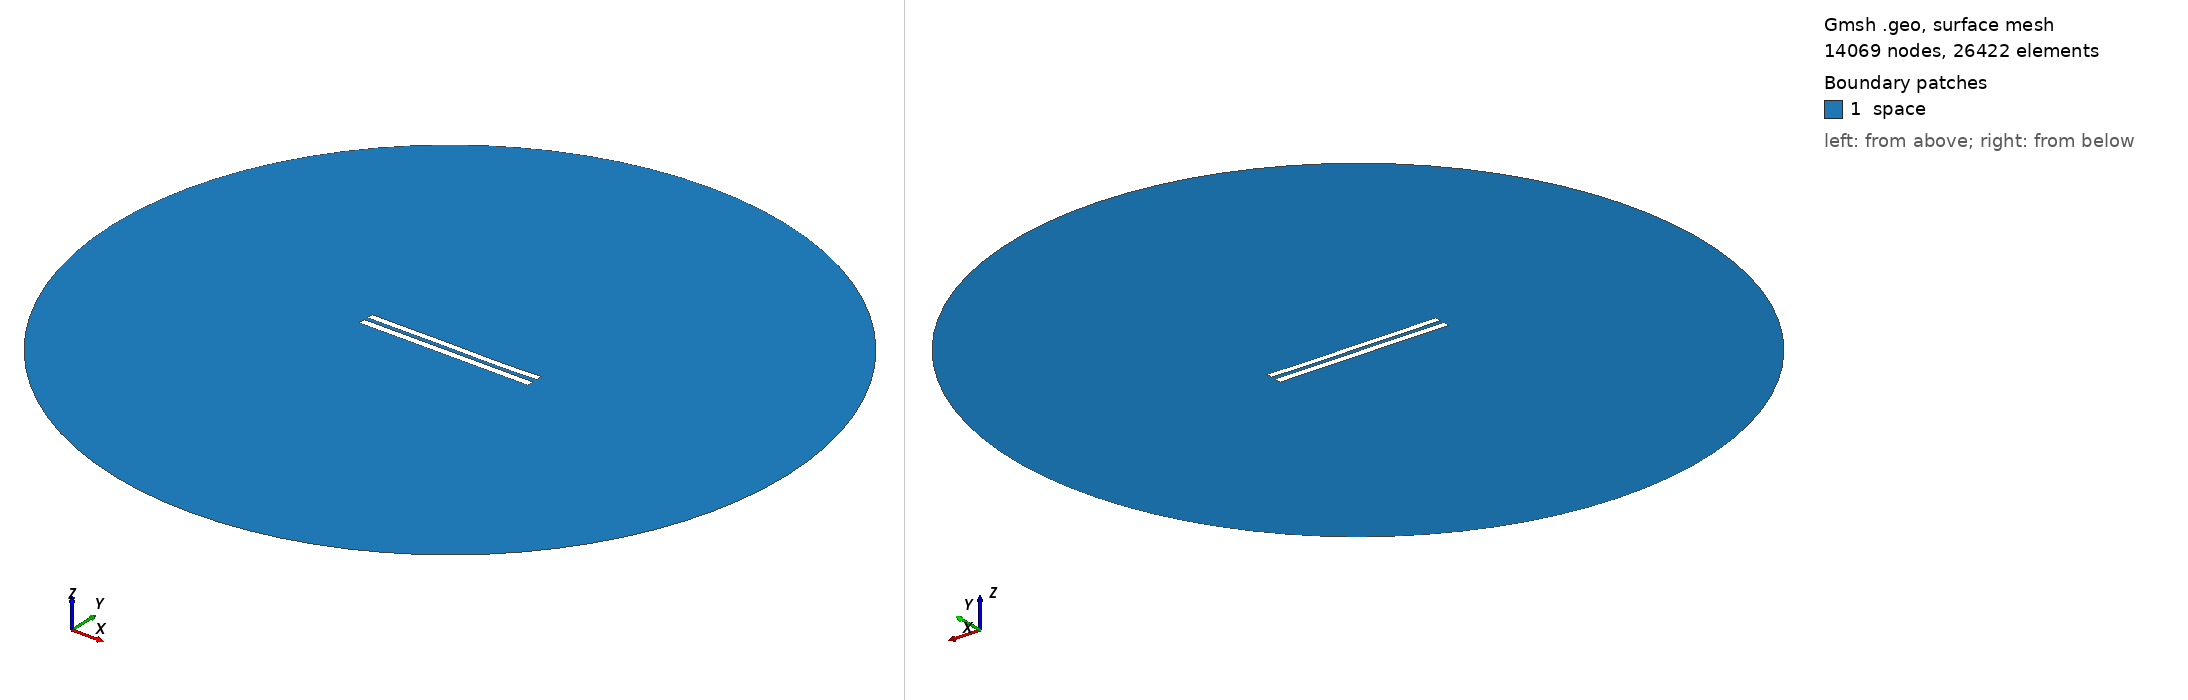

Gmsh geometry script, surface-meshed: 14069 nodes, 26422 surface elements. Boundary patches (legend numbers): 1 space. Left view from above one corner, right view from below the opposite corner. Legend entries are the model's physical surfaces. The drawing asked Gmsh for element sizes between 1% and 20% of the model's largest extent; the script's own settings can give other sizes.

=== 5917.geo (drawn) ===
//---------------------------------------
// Geometry kernel
//---------------------------------------

SetFactory("OpenCASCADE");



//---------------------------------------
// Parameters of the geometry
//---------------------------------------

// Overetch of the upper plate
overetch = 0.125;

// Distance between the plates
distance = 2.5;

// Discretization over the x axis (for the deformation)
nx = 50; 

// Length of the plate
L = 100 - overetch; 

// Number of modes
n = 4; 

// 1st mode coefficient
coeff(1) = 0.0;
beta(1) = 0.596864 * 3.1415926535 / L;

// 2nd mode coefficient
coeff(2) = -0.075;
beta(2) = 1.49418 * 3.1415926535 / L;

// 3rd mode coefficient
coeff(3) = 0.07499999999999998;
beta(3) = 2.50025 * 3.1415926535 / L;

// 4th mode coefficient
coeff(4) = -0.075;
beta(4) = 3.49999 * 3.1415926535 / L;



//---------------------------------------
// Upper plate (deformed rectangle)
//---------------------------------------

// Coordiantes of the upper plate
xmin = -50;
xmax = 50 - overetch;

// Height of the upper plate
yheight = 4 - 2 * overetch;

// Indexes of the points
UpperID[] = {};
LowerID[] = {};
LeftID[] = {};
RightID[] = {};

// Point index
p = 1;

// Horizontal edges
For i In {1:nx}
    x = xmin + (i-1)*(xmax - xmin)/(nx-1);

    y_bottom = distance / 2 + overetch;
    For j In {1:n}
        C = (Cosh(beta(j)*L) + Cos(beta(j)*L)) / (Sinh(beta(j)*L) + Sin(beta(j)*L));
        y_bottom  = y_bottom + coeff(j) * (Cosh(beta(j)*(x+50)) - Cos(beta(j)*(x+50)) - C * (Sinh(beta(j)*(x+50)) - Sin(beta(j)*(x+50))));
    EndFor

    y_top = y_bottom + yheight;

    Point(p) = {x, y_top, 0, 1.0};
    UpperID[i] = p;
    p = p + 1;

    Point(p) = {x, y_bottom, 0, 1.0};
    LowerID[i] = p;
    p = p + 1;
EndFor

// Create point lists
UpperPts[] = {}; LowerPts[] = {};
For i In {1:nx}
  UpperPts[] += {UpperID[i]};
  LowerPts[] += {LowerID[i]};
EndFor

// Build splines
Spline(1) = {UpperPts[]};
Spline(2) = {LowerPts[]};
Line(3) = {LowerPts[nx-1], UpperPts[nx-1]};
Line(4) = {LowerPts[0], UpperPts[0]};

// Build the plane surface
Curve Loop(1) = {2, 3, -1, -4};
Plane Surface(1) = {1};



//---------------------------------------
// Lower plate (rectangle)
//---------------------------------------

// Vertices
Point(1001) = {-50, -1, 0, 1.0};
Point(1002) = { 50, -1, 0, 1.0};
Point(1003) = { 50,  -5, 0, 1.0};
Point(1004) = {-50,  -5, 0, 1.0};

// Edges
Line(5) = {1001, 1002};
Line(6) = {1002, 1003};
Line(7) = {1003, 1004};
Line(8) = {1004, 1001};

// Plane surface
Line Loop(2) = {5, 6, 7, 8};
Plane Surface(2) = {2}; 



//---------------------------------------
// Outer (fictious) boundary
//---------------------------------------

// Points
Point(1005) = {0, 0, 0};       // Center
Point(1006) = {200, 0, 0};     // Start point
Point(1007) = {0, 200, 0};     // 90 degrees
Point(1008) = {-200, 0, 0};    // 180 degrees
Point(1009) = {0, -200, 0};    // 270 degrees

// Circle arcs (each needs start, center, end)
Circle(9) = {1006, 1005, 1007};
Circle(10) = {1007, 1005, 1008};
Circle(11) = {1008, 1005, 1009};
Circle(12) = {1009, 1005, 1006};

// Plane surface for the entire domain
Curve Loop(3) = {9, 10, 11, 12};
Surface(3) = {3};

// Subtract the plates from the whole domain to obtain the actual domain where we want to solve the equations
BooleanDifference{ Surface{3}; Delete; }{ Surface{1}; Surface{2}; Delete; }




//---------------------------------------
// Transfinite Lines/Curves
//---------------------------------------

// Set the number of points on the boundaries
r = 7;

// Plates
Transfinite Curve {1, 2} = 50*r Using Progression 1;
Transfinite Curve {3, 4} = 2*r Using Progression 1;
Transfinite Line {5, 7} = 50*r Using Progression 1;
Transfinite Line {6, 8} = 2*r Using Progression 1;

// Outer boundary
Transfinite Line {9, 10, 11, 12} = 20 Using Progression 1;



//---------------------------------------
// Physical groups
//---------------------------------------                

// Physical curves (boundaries)
Physical Line("force_segment", 10) = {2};
Physical Line("upper_plate", 11) = {1, 3, 4};
Physical Line("lower_plate", 12) = {5, 6, 7, 8};
Physical Line("boundary", 20) = {9, 10, 11, 12};

// Physical Surfaces
Physical Surface("space", 30) = {3};



//---------------------------------------
// 6. Generate the Mesh
//---------------------------------------

// 2D mesh generation
Mesh 2;
